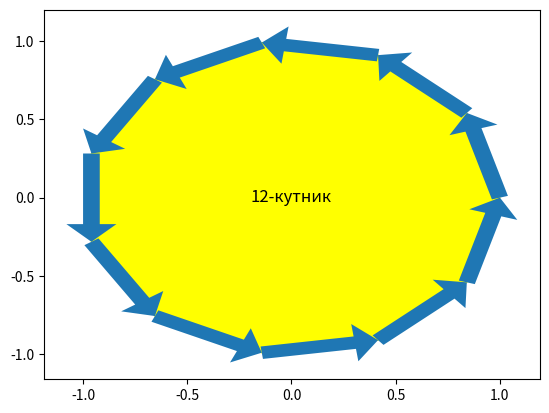

Write Python code to recreate this figure.
# Зробити графічний примітив. Додати в графічну область
# кольорову фігуру N багатокутник(N-варіант), контур зробити стрілочками та
# в середині зробити текст.
import numpy as np
import matplotlib.pyplot as plt
import matplotlib.patches as patches
# # Стрілки по колу
N = 12
ang = np.linspace (0,2 * np.pi, N) 
x = np.cos (ang)
y = np.sin (ang)
fig = plt.figure (facecolor = 'white') 

ax = fig.add_subplot (111)
ax.fill(x, y, color='yellow')
arrows = [(x0, y0, dx, dy) for (x0, y0, dx, dy) in zip (x, y, np.diff (x), np.diff (y))] 
for x0, y0, dx , dy in arrows:
    ax.add_patch (patches.Arrow (x0, y0, dx, dy, width = 0.4)) 

ax.text(0, 0, '12-кутник', ha='center', va='center', fontsize=12, color='black')

plt.show()

#змінити щоб 12 кунтник був а не 11, див в умові для 3 кутника